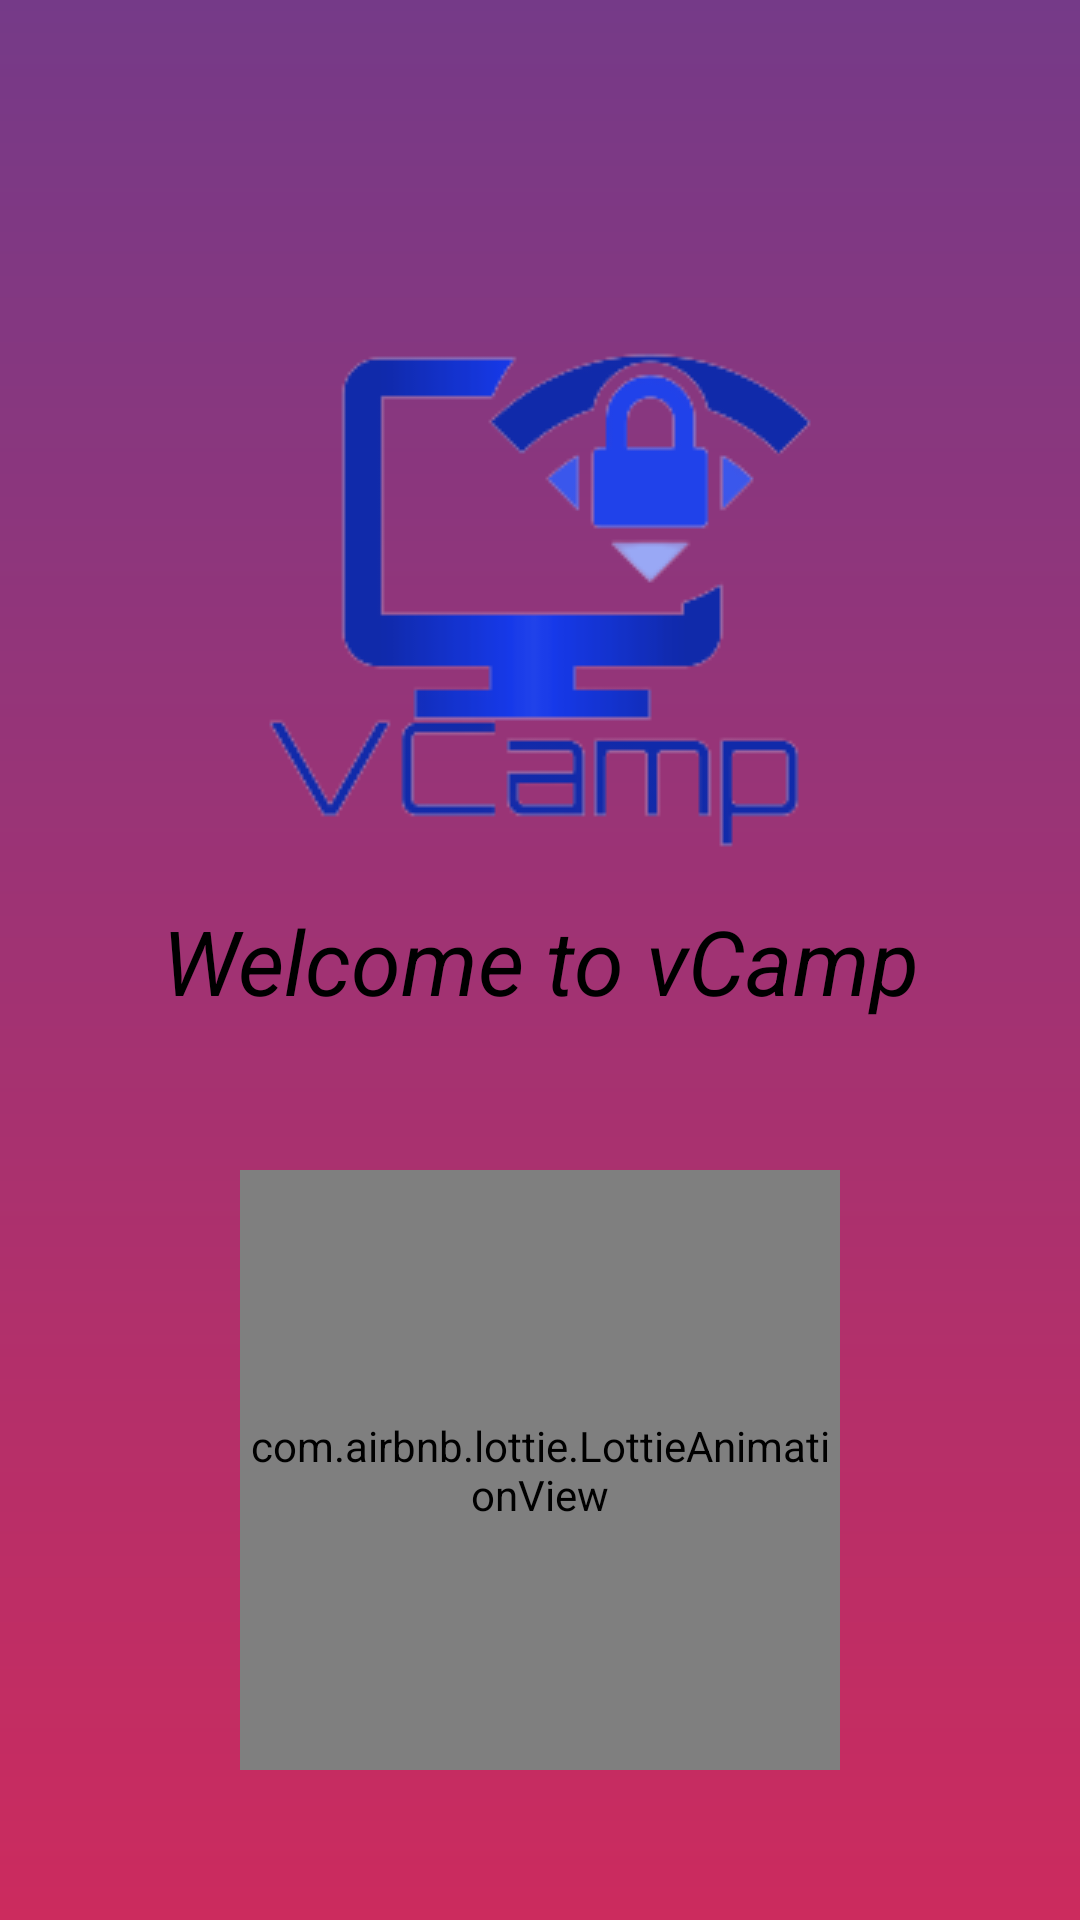

Layout XML and referenced resources for this Android screen:
<!-- AndroidManifest.xml: application theme Theme.Design.NoActionBar -->
<!-- res/layout/activity_splash_screen.xml -->
<?xml version="1.0" encoding="utf-8"?>

<androidx.constraintlayout.widget.ConstraintLayout xmlns:android="http://schemas.android.com/apk/res/android"
    xmlns:app="http://schemas.android.com/apk/res-auto"
    xmlns:tools="http://schemas.android.com/tools"
    android:layout_width="match_parent"
    android:background="@drawable/splash_screen_background"
    android:layout_height="match_parent"
    tools:context=".splash_screen">

    <ImageView
        android:id="@+id/splashLogo"
        android:layout_width="wrap_content"
        android:layout_height="wrap_content"
        android:layout_marginTop="100dp"
        android:src="@drawable/logo"
        app:layout_constraintEnd_toEndOf="parent"
        app:layout_constraintStart_toStartOf="parent"
        app:layout_constraintTop_toTopOf="parent" />

    <TextView
        android:layout_width="wrap_content"
        android:layout_height="wrap_content"
        android:text="Welcome to vCamp"
        android:textStyle="italic"
        android:textColor="@color/black"
        android:textSize="30sp"
        app:layout_constraintStart_toStartOf="parent"
        app:layout_constraintEnd_toEndOf="parent"
        app:layout_constraintTop_toBottomOf="@+id/splashLogo"/>

    <com.airbnb.lottie.LottieAnimationView
        android:layout_width="200dp"
        android:layout_height="200dp"
        app:layout_constraintStart_toStartOf="parent"
        app:lottie_fileName="loading.json"
        app:layout_constraintEnd_toEndOf="parent"
        app:lottie_autoPlay="true"
        app:lottie_loop="true"
        app:layout_constraintBottom_toBottomOf="parent"
        android:layout_marginBottom="50dp"/>

</androidx.constraintlayout.widget.ConstraintLayout>
<!-- resources referenced by this layout -->
<resources>
  <color name="black">#FF000000</color>
  <!-- drawable logo: png bitmap (drawable, 12131 bytes) -->
  <!-- drawable splash_screen_background (drawable) -->
  <?xml version="1.0" encoding="utf-8"?>
  <shape xmlns:android="http://schemas.android.com/apk/res/android">
  
      <gradient
          android:startColor="#cc2b5E"
          android:angle="90"
          android:endColor="#753a88"/>
  
  </shape>
</resources>
